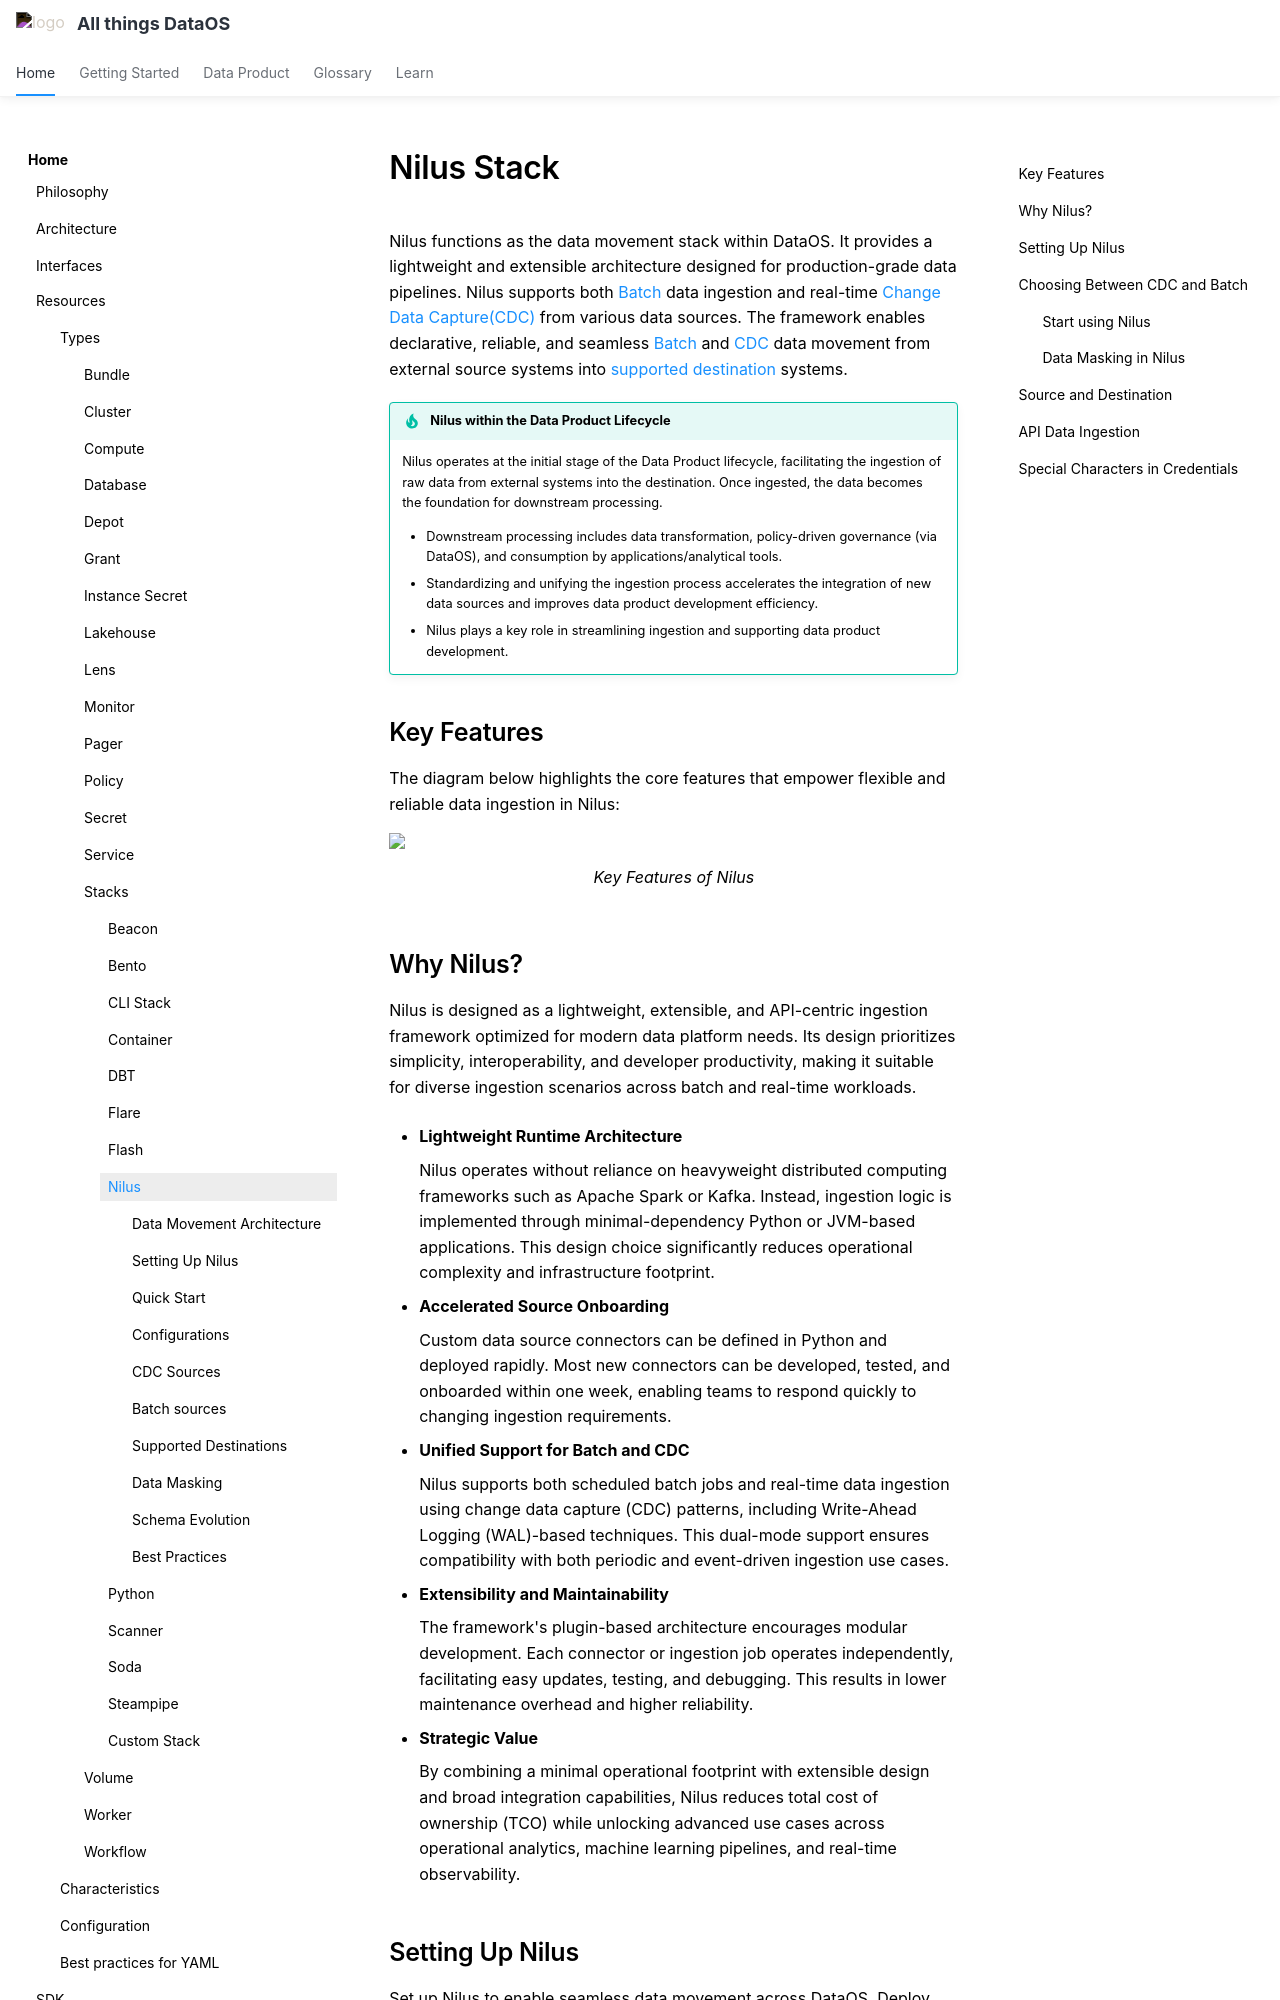

repository: moderndatacompany/dataos.info · page: resources/stacks/nilus/index.html · generator: mkdocs

---
title: Nilus Stack
search:
  boost: 4
---

# Nilus Stack

Nilus functions as the data movement stack within DataOS. It provides a lightweight and extensible architecture designed for production-grade data pipelines. Nilus supports both [Batch]("Batch data ingestion is the process of collecting and transferring large volumes of data at scheduled intervals from a source system into a data warehouse, data lake, or lakehouse.") data ingestion and real-time [Change Data Capture(CDC)]("Change Data Capture (CDC) is a method used to identify and propagate row-level changes—such as inserts, updates, and deletes—from a source database to a target system.") from various data sources. The framework enables declarative, reliable, and seamless [Batch](/resources/stacks/nilus/batch_sources/) and [CDC](/resources/stacks/nilus/cdc_sources/) data movement from external source systems into [supported destination](/resources/stacks/nilus/supported_destinations/) systems.

!!! tip "Nilus within the Data Product Lifecycle"

    Nilus operates at the initial stage of the Data Product lifecycle, facilitating the ingestion of raw data from external systems into the destination. Once ingested, the data becomes the foundation for downstream processing.

    - Downstream processing includes data transformation, policy-driven governance (via DataOS), and consumption by applications/analytical tools.
    - Standardizing and unifying the ingestion process accelerates the integration of new data sources and improves data product development efficiency. 
    - Nilus plays a key role in streamlining ingestion and supporting data product development.

## Key Features

The diagram below highlights the core features that empower flexible and reliable data ingestion in Nilus:

<figure>
  <img src="/resources/stacks/nilus/images/nilu-key-feature.avif" style="width:40rem;" />
  <figcaption><i>Key Features of Nilus</i></figcaption>
</figure>
